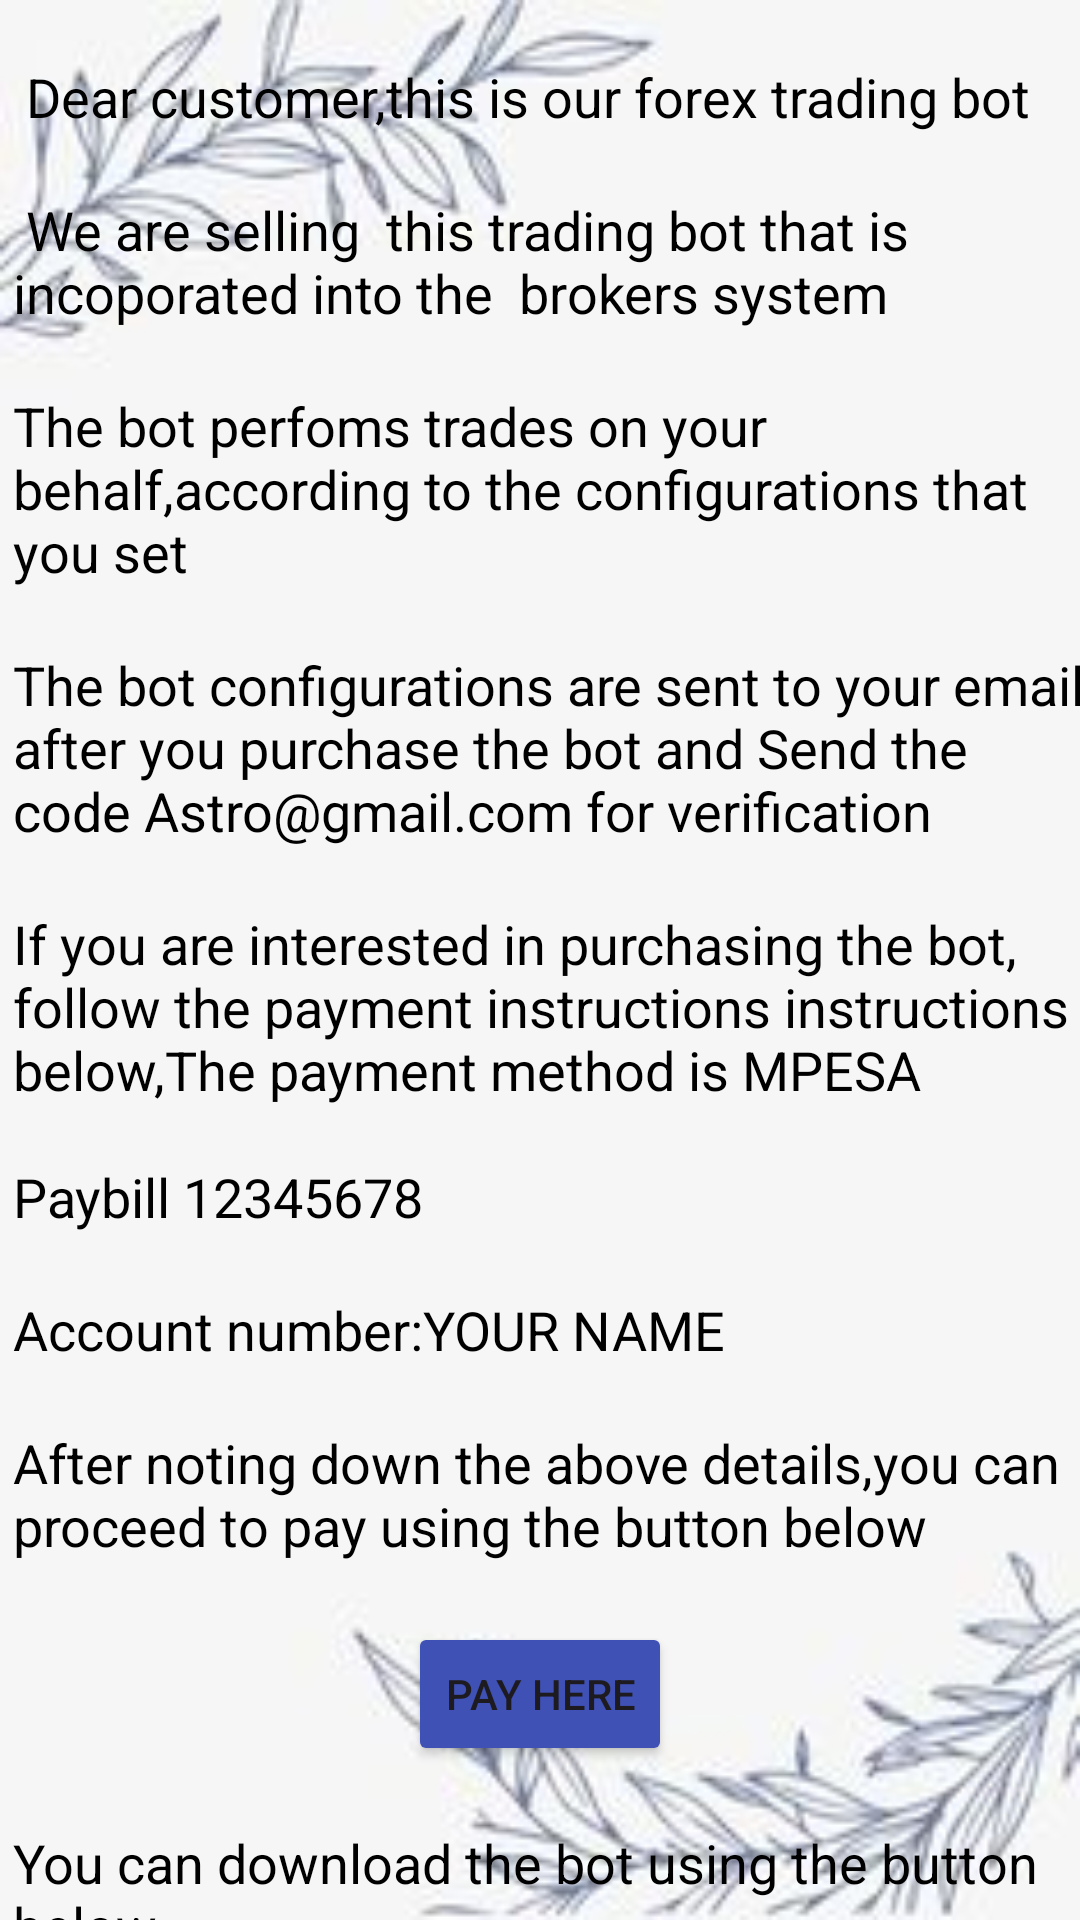

Produce the Android XML layout that renders to this screen, including the resource entries it uses.
<!-- AndroidManifest.xml: application theme Theme.Astro -->
<!-- res/layout/activity_forex_bot.xml -->
<?xml version="1.0" encoding="utf-8"?>
<LinearLayout xmlns:android="http://schemas.android.com/apk/res/android"
    xmlns:app="http://schemas.android.com/apk/res-auto"
    xmlns:tools="http://schemas.android.com/tools"
    android:layout_width="match_parent"
    android:orientation="vertical"
    android:gravity="center"
    android:background="@drawable/whiteleaf"
    android:layout_height="match_parent"
    tools:context=".ForexBotActivity">



    <TextView
    android:text=" Dear customer,this is our forex trading bot"
    android:layout_width="match_parent"
    android:layout_marginStart="3dp"
    android:layout_marginTop="20dp"
    android:paddingBottom="20dp"
    android:textSize="18sp"
    android:textColor="@color/black"
    android:layout_height="wrap_content">

</TextView>

<TextView
android:layout_width="match_parent"
android:layout_marginStart="3dp"
android:layout_height="wrap_content"
android:paddingBottom="20dp"
android:textSize="18sp"
android:textColor="@color/black"
android:text=" We are selling  this trading bot that is incoporated into the  brokers system">

</TextView>

<TextView
android:text="The bot perfoms trades on your behalf,according to the configurations that you set"
android:layout_width="match_parent"
android:layout_marginStart="3dp"
android:paddingBottom="20dp"
android:textSize="18sp"
android:textColor="@color/black"
android:layout_height="wrap_content">

</TextView>

<TextView
android:text="The bot configurations are sent to your email after you purchase the bot and Send the code Astro@gmail.com for verification"
android:layout_width="match_parent"
android:layout_marginStart="3dp"
android:paddingBottom="20dp"
android:textSize="18sp"
android:textColor="@color/black"

android:layout_height="wrap_content">

</TextView>

<TextView
android:text="If you are interested in purchasing the bot, follow the payment instructions instructions below,The payment method is MPESA"
android:layout_width="match_parent"
android:layout_marginStart="3dp"
android:paddingBottom="18dp"
android:textColor="@color/black"
android:textSize="18sp"
android:layout_height="wrap_content">

</TextView>

<TextView
android:text="Paybill 12345678"
android:layout_width="match_parent"
android:layout_marginStart="3dp"
android:paddingBottom="20dp"
android:textSize="18sp"
android:textColor="@color/black"
android:layout_height="wrap_content">

</TextView>

<TextView
android:text="Account number:YOUR NAME"
android:layout_width="match_parent"
android:layout_marginStart="3dp"
android:paddingBottom="20dp"
android:textSize="18sp"
android:textColor="@color/black"
android:layout_height="wrap_content">

</TextView>

<TextView
android:text="After noting down the above details,you can proceed to pay using the button below"
android:layout_width="match_parent"
android:layout_marginStart="3dp"
android:paddingBottom="20dp"
android:textSize="18sp"
android:textColor="@color/black"
android:layout_height="wrap_content">

</TextView>

<Button
android:text="PAY HERE"
android:id="@+id/paybutton1"
android:layout_gravity="center"
android:backgroundTint="#3F51B5"
android:layout_width="wrap_content"
android:layout_height="wrap_content">

</Button>



<TextView
android:text="You can download the bot using the button below"
android:layout_width="match_parent"
android:layout_marginStart="3dp"
android:paddingTop="20dp"
android:textColor="@color/black"
android:textSize="18sp"
android:layout_height="wrap_content">

</TextView>

<Button
android:id="@+id/botbutton1"
android:layout_gravity="center"
android:layout_width="wrap_content"
android:backgroundTint="#3F51B5"
android:layout_height="wrap_content"
android:text="GET  BOT" />





    </LinearLayout>
<!-- resources referenced by this layout -->
<resources>
  <!-- drawable whiteleaf: jpg bitmap (drawable, 5768 bytes) -->
  <style name="Theme.Astro" parent="Base.Theme.Astro" />
  <style name="Base.Theme.Astro" parent="Theme.Material3.DayNight.NoActionBar">
          
          
      </style>
  <!-- not gathered from this repository: default colours our renderer supplied (Android Studio template values) -->
  <color name="black">#FF000000</color>
</resources>
